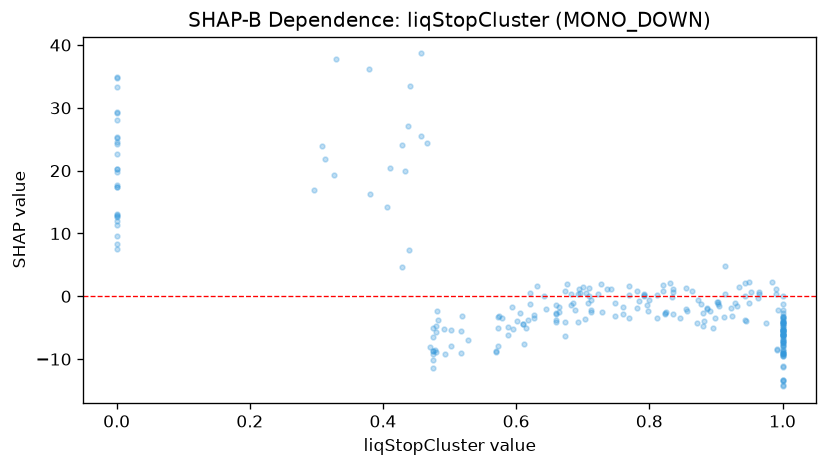

The file beside this chart, header and first rows:
feature_value, shap_value
0.864, 0.8668
0.782, 0.8121
1.0, -7.832
0.878, -1.23
0.834, -0.148
0.674, -4.013
0.0, 29.36
0.588, -4.866
0.433, 19.9
0.705, 0.4806
0.781, -1.818
0.913, 0.3938
1.0, -9.155
0.99, 0.3814
1.0, -4.023
1.0, -11.03
1.0, -7.37
0.743, 1.138
0.574, -3.073
0.857, -2.366
0.701, 1.423
0.923, -1.788
1.0, -7.06
0.665, -2.575
1.0, -5.51
0.761, -1.696
0.95, -1.144
0.689, -2.157
0.0, 12.04
0.517, -5.589
0.411, 20.48
0.0, 24.26
0.517, -9.059
0.0, 34.75
0.326, 19.25
0.296, 16.97
0.475, -10.21
1.0, -6.213
0.0, 20.27
0.475, -5.081
1.0, -9.503
1.0, -14.33
1.0, -9.163
1.0, -4.998
0.0, 13.15
0.963, -0.2086
0.943, 0.01183
0.831, 2.078
0.0, 9.584
0.0, 7.608
1.0, -5.921
1.0, -3.853
0.855, 1.266
0.481, -2.311
0.44, 33.42
0.621, -1.299
0.572, -4.971
0.748, -3.131
0.924, -3.184
0.929, -1.103
... 204 more rows
